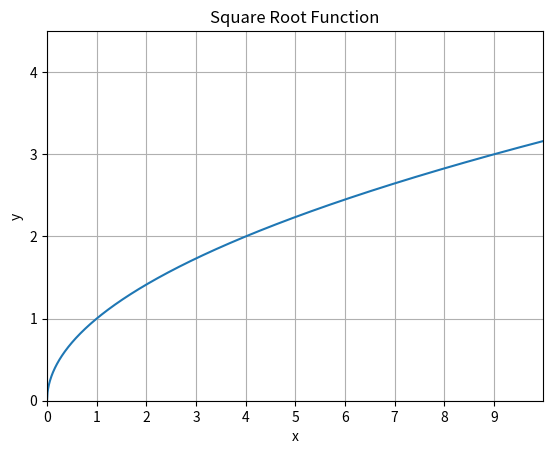

The script that saved this image:
import matplotlib.pyplot as plt
import numpy as np


x = np.arange(0, 10, 0.01)
y = np.sqrt(x)

fig, ax = plt.subplots()

ax.plot(x, y)  # Plots the x and y values.

plt.xlim(np.min(x), np.max(x))  # Sets the x limits of the axis.
plt.xticks(np.arange(np.min(x), np.max(x), step=1))
plt.ylim(np.min(y), 4.5)  # Sets the y limits of the axis.
plt.yticks(np.arange(np.min(y), 4.5, step=1))
plt.grid(True)  # Enables grid in the background.

plt.title('Square Root Function')  # Plot title.
plt.xlabel('x')  # x-axis label.
plt.ylabel('y')  # y-axis label.

plt.show()
